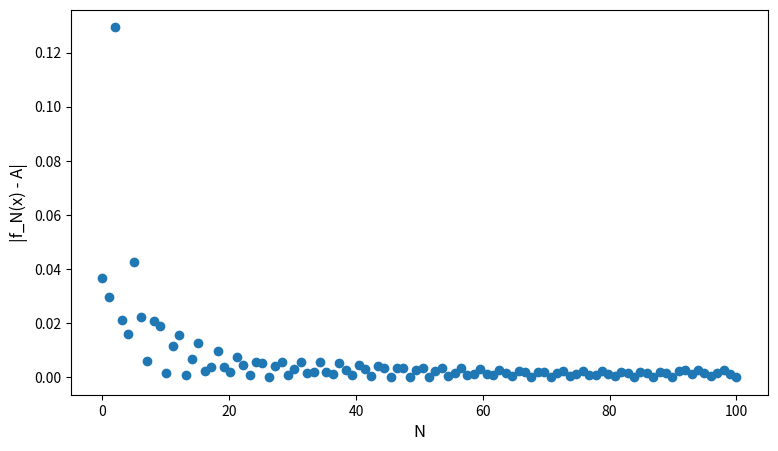
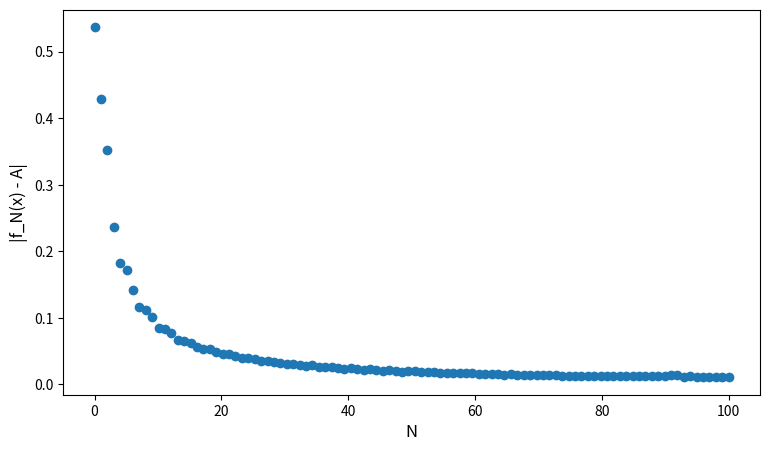
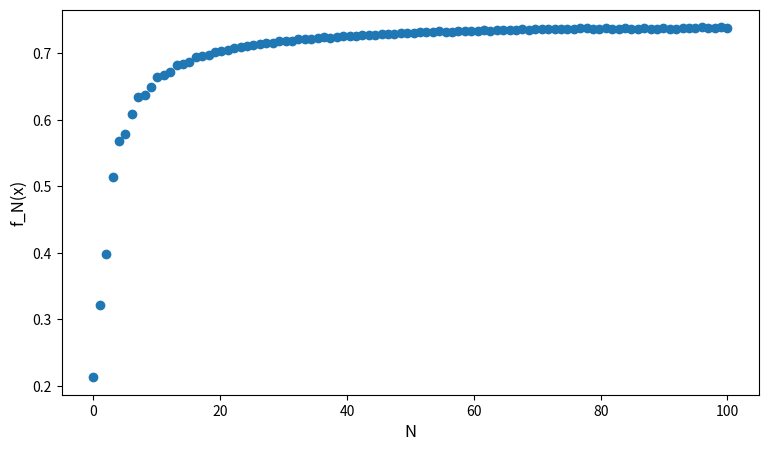

Write Python code to recreate these figures, in order.

import matplotlib.pyplot as plt
import numpy as np
import scipy.integrate

def fun(x):
    if x < -1:
        return 1/ (x ** 2)
    elif -1 <= x < 1:
        return 1/2 * x ** 2
    elif x >= 1:
        return np.exp(-x)

vfun = np.vectorize(fun)

x = np.linspace(-np.pi, np.pi, 100)

y = vfun(x)

# plot the function
# plt.plot(x, y)

# show the plot
# plt.show()

# a_n coefficient

def func1(x, n):
    return fun(x) * np.cos(n * x)

def func2(x, n):
    return fun(x) * np.sin(n * x)

N = 100

a = np.zeros(N+1)
b = np.zeros(N+1)

for n in range(N):
    a[n] = 1/np.pi * scipy.integrate.quad(func1, -np.pi, np.pi, (n + 1))[0]
    b[n] = 1/np.pi * scipy.integrate.quad(func2, -np.pi, np.pi, (n + 1))[0]
    # print('n = ', n+1, 'a_n coeff = ', a[n], 'b_n coeff =', b[n])

def funAzero(x):
    return fun(x)

aZero = 1/np.pi * scipy.integrate.quad(funAzero, -np.pi, np.pi)[0]


def FourierSum(x, M):

    suma = 0

    for n in range(M):
        suma = suma + (a[n] * np.cos((n + 1) * x) + b[n] * np.sin((n + 1) * x))

    return aZero/2 + suma

vFourierSum = np.vectorize(FourierSum)

x = np.linspace(-np.pi, np.pi, 100)

# plt.figure(figsize=[9, 5])
# plt.plot(x, vFourierSum(x, 100))
# plt.ylabel("f_N(x)", fontsize=12)
# plt.xlabel("x", fontsize=12)

# show the plot
# plt.show()

# function limit point of continuity

valA = np.zeros(N)

for n in range(N):
    x = -2
    valA[n] = abs(vFourierSum(x, n) - vfun(x))
    # print(valA[n])

x = np.linspace(0, 100, 100)

plt.figure(figsize=[9, 5])
plt.scatter(x, valA)
plt.ylabel("|f_N(x) - A|", fontsize=12)
plt.xlabel("N", fontsize=12)

# show the plot
plt.show()

# function limit point of discontinuity

valB = np.zeros(N)

k = (1 + 0.5)/2

for n in range(N):
    x = -1
    valB[n] = abs(vFourierSum(x, n) - k)
    # print(valB[n])

x = np.linspace(0, 100, 100)

plt.figure(figsize=[9, 5])
plt.scatter(x, valB)
plt.ylabel("|f_N(x) - A|", fontsize=12)
plt.xlabel("N", fontsize=12)

# show the plot
plt.show()

# second method

valFA = np.zeros(N)

for n in range(N):
    x = -1
    valFA[n] =  vFourierSum(x, n)
    # print(valFA)

x = np.linspace(0, 100, 100)

plt.figure(figsize=[9, 5])
plt.scatter(x, valFA)
plt.ylabel("f_N(x)", fontsize=12)
plt.xlabel("N", fontsize=12)

# show the plot
plt.show()
